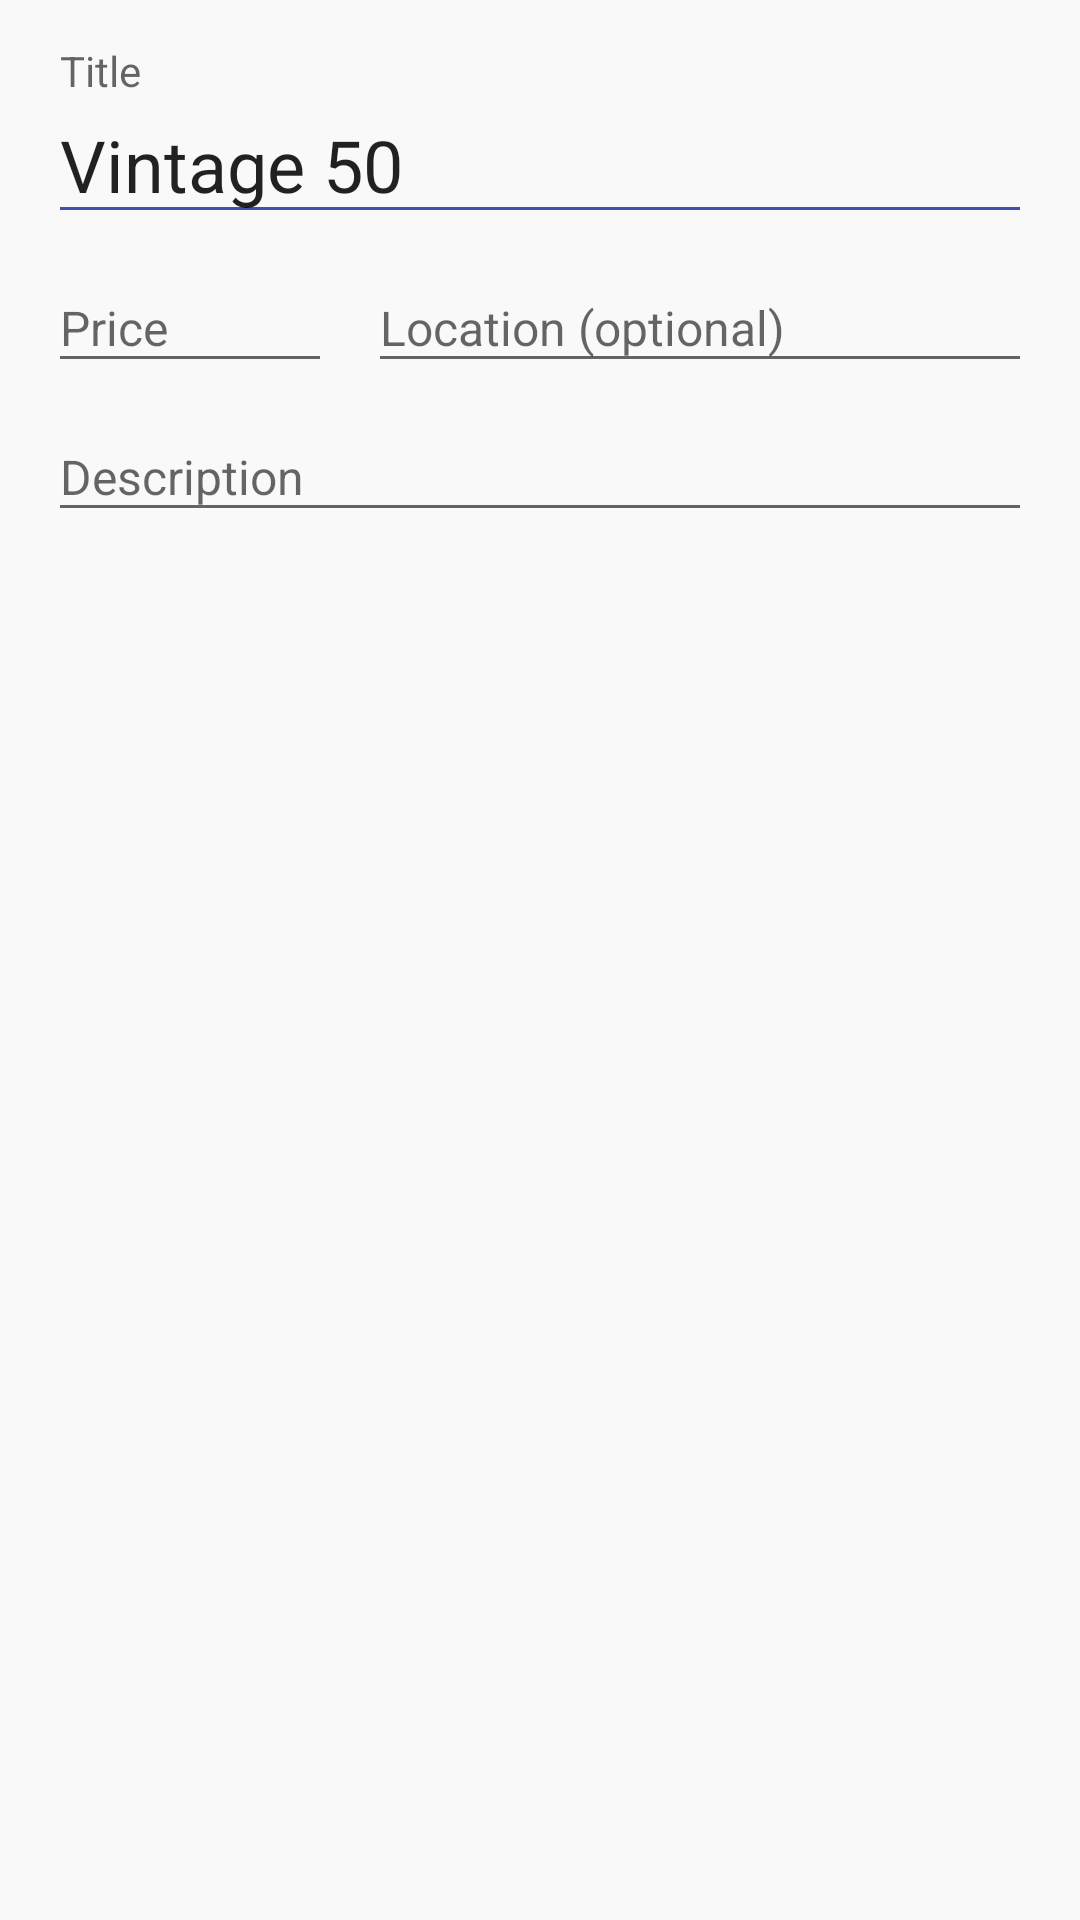

Produce the Android XML layout that renders to this screen, including the resource entries it uses.
<!-- AndroidManifest.xml: application theme Theme.MaterialDoc -->
<!-- res/layout/ac_floating_label.xml -->
<?xml version="1.0" encoding="utf-8"?>
<LinearLayout xmlns:android="http://schemas.android.com/apk/res/android"
    xmlns:tools="http://schemas.android.com/tools"
    xmlns:app="http://schemas.android.com/apk/res-auto"
    android:orientation="vertical"
    android:layout_width="match_parent"
    android:layout_height="match_parent"
    android:paddingTop="@dimen/activity_vertical_margin"
    android:paddingBottom="@dimen/activity_vertical_margin"
    android:paddingLeft="@dimen/activity_horizontal_margin"
    android:paddingRight="@dimen/activity_horizontal_margin">

    <android.support.design.widget.TextInputLayout
        android:layout_width="match_parent"
        android:layout_height="wrap_content"
        app:hintTextAppearance="@style/MyHintText">

        <EditText
            android:layout_width="match_parent"
            android:layout_height="wrap_content"
            android:textSize="@dimen/text_size_x_large"
            android:hint="@string/Title"
            android:text="@string/Vintage"
            android:theme="@style/MyEditText" />

    </android.support.design.widget.TextInputLayout>

    <LinearLayout
        android:layout_width="match_parent"
        android:layout_height="wrap_content"
        android:orientation="horizontal"
        android:baselineAligned="false">

        <android.support.design.widget.TextInputLayout
            android:layout_width="0dp"
            android:layout_weight="0.3"
            android:layout_height="wrap_content">

            <EditText
                android:layout_width="match_parent"
                android:layout_height="wrap_content"
                android:textSize="@dimen/text_size_medium"
                android:hint="@string/Price" />

        </android.support.design.widget.TextInputLayout>

        <android.support.design.widget.TextInputLayout
            android:layout_width="0dp"
            android:layout_weight="0.7"
            android:layout_height="wrap_content"
            android:layout_marginLeft="12dp"
            tools:ignore="RtlHardcoded">

            <EditText
                android:layout_width="match_parent"
                android:layout_height="wrap_content"
                android:textSize="@dimen/text_size_medium"
                android:hint="@string/Location" />

        </android.support.design.widget.TextInputLayout>

    </LinearLayout>

    <android.support.design.widget.TextInputLayout
        android:layout_width="match_parent"
        android:layout_height="wrap_content">

        <EditText
            android:layout_width="match_parent"
            android:layout_height="wrap_content"
            android:textSize="@dimen/text_size_medium"
            android:hint="@string/Description" />

    </android.support.design.widget.TextInputLayout>

</LinearLayout>
<!-- resources referenced by this layout -->
<resources>
  <dimen name="activity_horizontal_margin">16dp</dimen>
  <dimen name="activity_vertical_margin">16dp</dimen>
  <dimen name="text_size_medium">16sp</dimen>
  <dimen name="text_size_x_large">24sp</dimen>
  <string name="Description">Description</string>
  <string name="Location">Location (optional)</string>
  <string name="Price">Price</string>
  <string name="Title">Title</string>
  <string name="Vintage">Vintage 50</string>
  <style name="MyEditText" parent="Theme.AppCompat.Light">
          <item name="colorControlNormal">@color/indigo</item>
          <item name="colorControlActivated">@color/pink</item>
      </style>
  <style name="MyHintText" parent="TextAppearance.AppCompat.Small">
          <item name="android:textColor">@color/pink</item>
      </style>
  <style name="Theme.MaterialDoc" parent="Theme.AppCompat.Light.DarkActionBar">
          <item name="colorPrimaryDark">@color/petrol_200</item>
          <item name="colorPrimary">@color/petrol_100</item>
          <item name="android:windowBackground">@color/bg_color</item>
      </style>
  <color name="indigo">#3F51B5</color>
  <color name="pink">#FF4081</color>
  <color name="petrol_200">#008192</color>
  <color name="petrol_100">#00BAD1</color>
  <color name="bg_color">#F9F9F9</color>
</resources>
